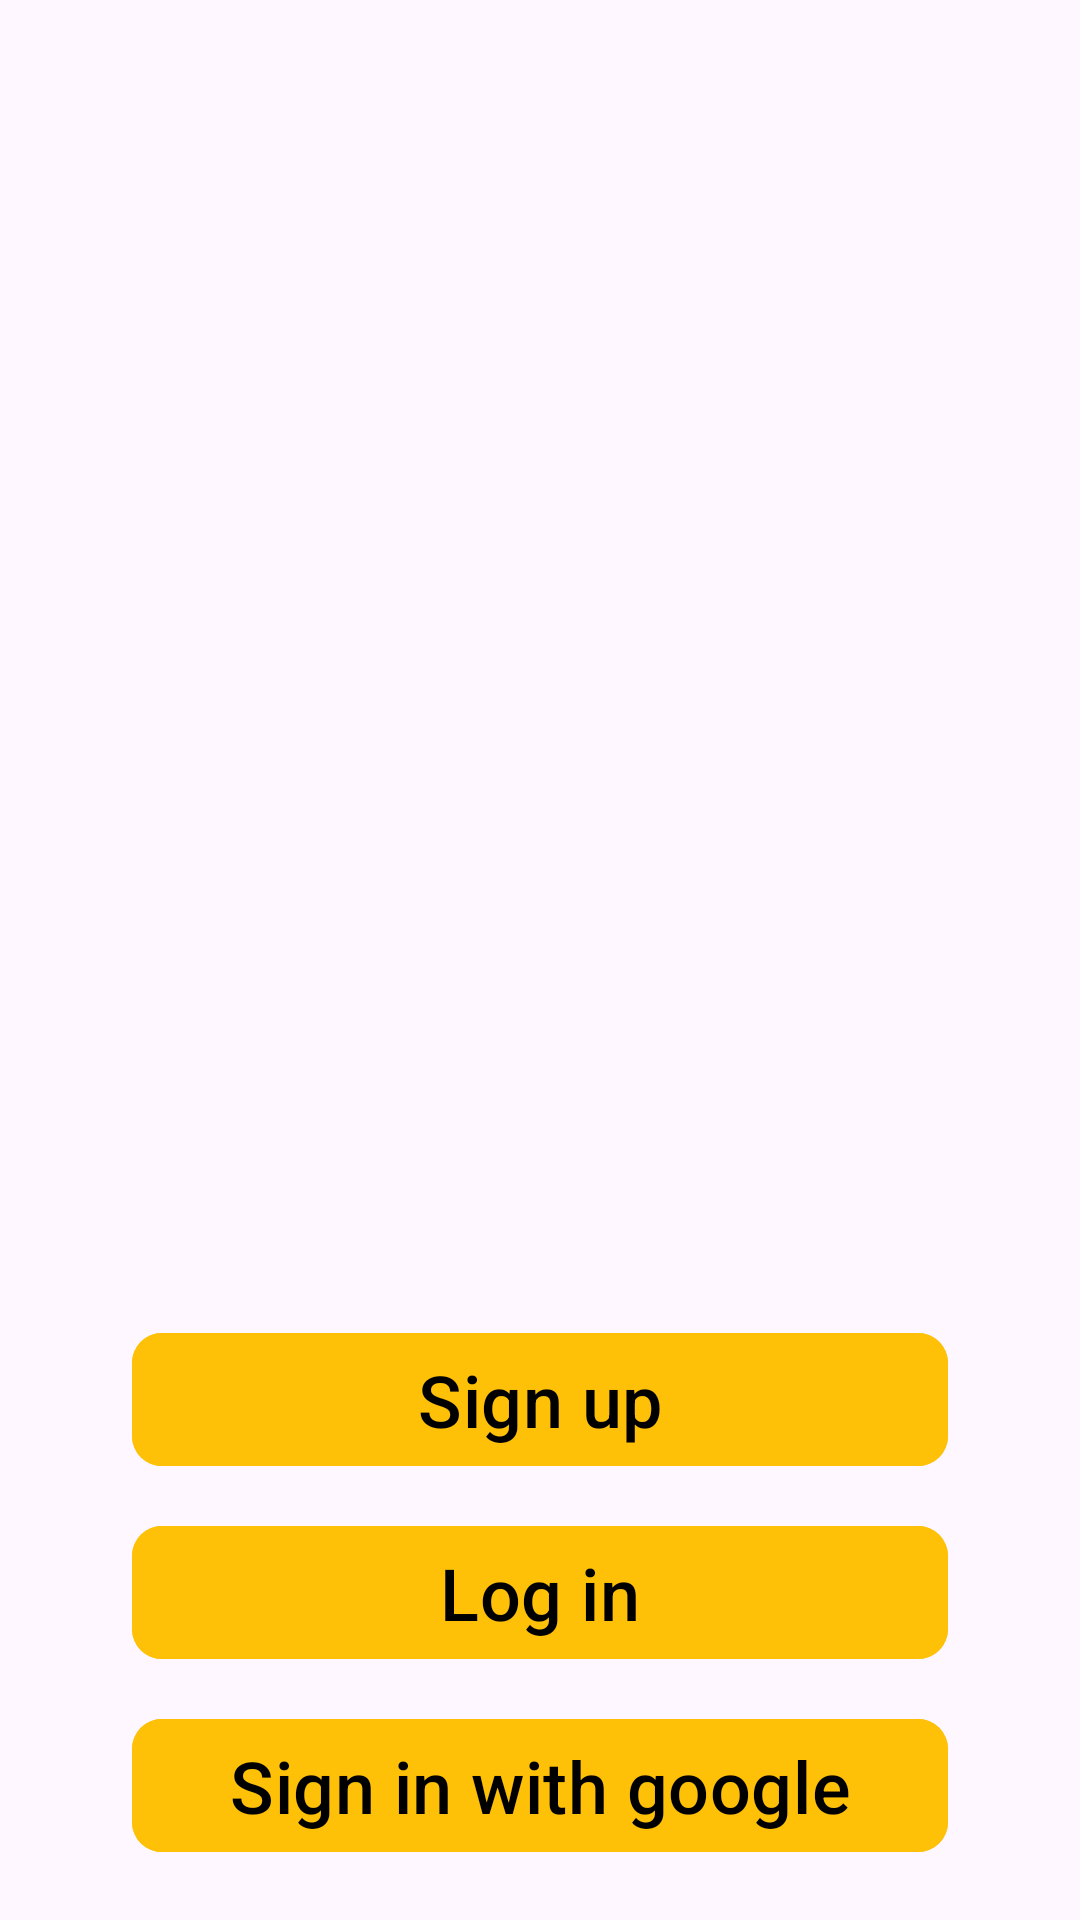

Write the Android layout XML for this screen, with the resource values it uses.
<!-- AndroidManifest.xml: application theme Theme.myApp -->
<!-- res/layout/activity_user_landing.xml -->
<?xml version="1.0" encoding="utf-8"?>
<androidx.constraintlayout.widget.ConstraintLayout xmlns:android="http://schemas.android.com/apk/res/android"
    xmlns:app="http://schemas.android.com/apk/res-auto"
    xmlns:tools="http://schemas.android.com/tools"
    android:layout_width="match_parent"
    android:layout_height="match_parent"
    android:background="@drawable/landing_page_background"
    tools:context="com.example.myApp.ui.activities.UserLandingActivity">


    <ImageView
        android:id="@+id/img_logo"
        android:layout_width="@dimen/landing_image_width"
        android:layout_height="@dimen/landing_image_height"
        android:layout_marginTop="120dp"
        android:src="@drawable/ic_bullet"
        app:layout_constraintEnd_toEndOf="parent"
        app:layout_constraintHorizontal_bias="0.498"
        app:layout_constraintStart_toStartOf="parent"
        app:layout_constraintTop_toTopOf="parent" />

    <com.google.android.material.button.MaterialButton
        android:id="@+id/btn_signup"
        android:layout_width="match_parent"
        android:layout_height="wrap_content"
        android:layout_marginStart="44dp"
        android:layout_marginEnd="44dp"
        android:backgroundTint="@color/button_background_tilt"
        android:text="@string/sign_up"
        android:textColor="@color/black"
        android:textSize="24sp"
        app:cornerRadius="@dimen/button_radius"
        app:layout_constraintBottom_toBottomOf="parent"
        app:layout_constraintEnd_toEndOf="parent"
        app:layout_constraintStart_toStartOf="parent"
app:layout_constraintTop_toBottomOf="@id/guideline"
        app:layout_constraintVertical_bias="0.1" />

    <com.google.android.material.button.MaterialButton
        android:id="@+id/btn_login"
        android:layout_width="match_parent"
        android:layout_height="wrap_content"
        android:layout_marginStart="44dp"
        android:layout_marginTop="12dp"
        android:layout_marginEnd="44dp"
        android:backgroundTint="@color/button_background_tilt"
        android:text="@string/log_in"
        android:textColor="@color/black"
        android:textSize="24sp"
        app:cornerRadius="@dimen/button_radius"
        app:layout_constraintEnd_toEndOf="parent"
        app:layout_constraintStart_toStartOf="parent"
        app:layout_constraintTop_toBottomOf="@+id/btn_signup" />

    <com.google.android.material.button.MaterialButton
        android:id="@+id/btn_signin_with_google"
        android:layout_width="0dp"
        android:layout_height="wrap_content"
        android:layout_marginStart="44dp"
        android:layout_marginTop="12dp"
        android:layout_marginEnd="44dp"
        android:backgroundTint="@color/button_background_tilt"
        android:text="@string/sign_in_with_google"
        android:textColor="@color/black"
        android:textSize="24sp"
        app:cornerRadius="@dimen/button_radius"
        app:layout_constraintLeft_toLeftOf="parent"
        app:layout_constraintRight_toRightOf="parent"
        app:layout_constraintTop_toBottomOf="@+id/btn_login" />

    <androidx.constraintlayout.widget.Guideline
        android:id="@+id/guideline"
        android:layout_width="wrap_content"
        android:layout_height="wrap_content"
        android:orientation="horizontal"
        app:layout_constraintGuide_begin="424dp" />


</androidx.constraintlayout.widget.ConstraintLayout>
<!-- resources referenced by this layout -->
<resources>
  <color name="black">#FF000000</color>
  <color name="button_background_tilt">#FFC107</color>
  <dimen name="button_radius">10dp</dimen>
  <dimen name="landing_image_height">260dp</dimen>
  <dimen name="landing_image_width">240dp</dimen>
  <string name="log_in">Log in</string>
  <string name="sign_in_with_google">Sign in with google</string>
  <string name="sign_up">Sign up</string>
  <style name="Theme.myApp" parent="Base.Theme.myApp" />
  <style name="Base.Theme.myApp" parent="Theme.Material3.DayNight.NoActionBar">
          
          
      </style>
</resources>
